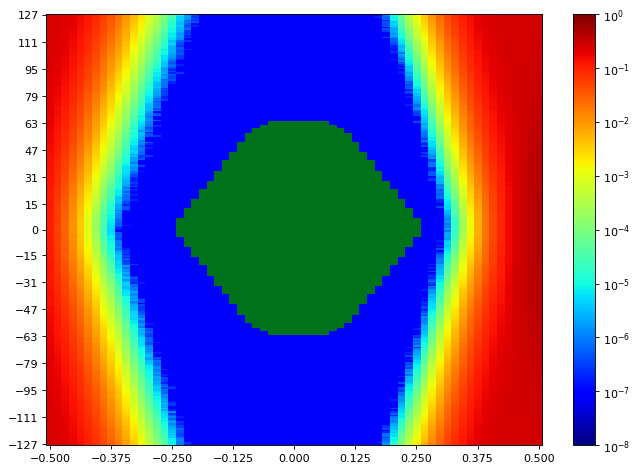

The table this chart was drawn from, first rows:
SW Version, 2020.2.2
Date and Time Started, 2022-Jun-08 18:42:25
Date and Time Ended, 2022-Jun-08 18:43:14
Scan Name, Scan 51
Link Settings, 
Reset RX After Applying Settings, false
Open Area, 8441
Horizontal Opening, 40
Horizontal Percentage, 61.54
Vertical Opening, 255
Vertical Percentage, 100
Dwell, BER
Dwell BER, 1e-5
Dwell Time, 0
Horizontal Increment, 1
Horizontal Range, -0.500 UI to 0.500 UI
Vertical Increment, 1
Vertical Range, 100%
Misc Info, ELF Version: 0x0009 SVN: 16356
Scan Start
2d statistical, -32, -31, -30, -29, -28, -27, -26, -25, -24, -23, -22, -21, -20, -19, -18, -17, -16, -15, -14, -13, -12, -11, -10
127, 0.2447, 0.2365, 0.2192, 0.1932, 0.1618, 0.1267, 0.0881, 0.06185, 0.03837, 0.02203, 0.01148, 0.005392, 0.002628, 0.001024, 0.000351, 0.0001107, 3.51911e-05, 8.10636e-06, 2.00275e-06, 9.53689e-08, 9.53689e-08, 9.53689e-08, 9.53689e-08
126, 0.2431, 0.2364, 0.218, 0.1912, 0.1591, 0.1241, 0.08667, 0.06197, 0.03696, 0.02109, 0.01095, 0.005023, 0.002487, 0.0008777, 0.0003429, 0.0001004, 3.0518e-05, 7.72488e-06, 1.62127e-06, 3.81476e-07, 9.53689e-08, 9.53689e-08, 9.53689e-08
125, 0.2448, 0.2338, 0.2174, 0.1895, 0.1546, 0.1201, 0.08558, 0.05738, 0.03582, 0.01975, 0.01077, 0.004854, 0.002285, 0.0008224, 0.0003067, 9.05051e-05, 3.28069e-05, 4.2916e-06, 1.81201e-06, 2.86107e-07, 9.53689e-08, 9.53689e-08, 9.53689e-08
124, 0.2431, 0.2339, 0.2171, 0.1878, 0.1524, 0.1181, 0.08452, 0.05548, 0.03515, 0.0185, 0.009766, 0.004377, 0.002162, 0.0008065, 0.0002877, 8.44015e-05, 2.39376e-05, 4.76844e-06, 1.62127e-06, 3.81476e-07, 9.53689e-08, 9.53689e-08, 9.53689e-08
123, 0.2438, 0.2341, 0.2153, 0.1867, 0.1498, 0.115, 0.08275, 0.05447, 0.0336, 0.01878, 0.009195, 0.004199, 0.002017, 0.0007071, 0.0002774, 7.6772e-05, 2.11719e-05, 4.67308e-06, 5.72213e-07, 1.90738e-07, 9.53689e-08, 9.53689e-08, 9.53689e-08
122, 0.2432, 0.2329, 0.2097, 0.183, 0.1503, 0.1141, 0.07814, 0.0523, 0.03282, 0.01807, 0.00889, 0.004016, 0.001801, 0.0006538, 0.0002454, 6.81888e-05, 1.85969e-05, 3.62402e-06, 8.5832e-07, 4.76844e-07, 9.53689e-08, 9.53689e-08, 9.53689e-08
121, 0.2431, 0.23, 0.2129, 0.1828, 0.1473, 0.114, 0.07682, 0.05101, 0.03145, 0.01741, 0.008618, 0.003745, 0.001696, 0.0005959, 0.0002255, 5.79843e-05, 1.51637e-05, 2.86107e-06, 5.72213e-07, 9.53689e-08, 9.53689e-08, 9.53689e-08, 9.53689e-08
120, 0.2418, 0.2288, 0.2092, 0.1782, 0.1464, 0.1112, 0.07581, 0.04867, 0.03086, 0.01697, 0.008102, 0.003408, 0.001536, 0.0005571, 0.0001951, 6.02731e-05, 1.72618e-05, 3.81476e-06, 3.81476e-07, 1.90738e-07, 9.53689e-08, 9.53689e-08, 9.53689e-08
119, 0.2422, 0.2292, 0.2093, 0.1779, 0.1418, 0.1086, 0.07251, 0.04716, 0.02877, 0.01522, 0.007713, 0.003224, 0.001504, 0.0005427, 0.0001842, 5.40742e-05, 1.27794e-05, 2.57496e-06, 4.76844e-07, 9.53689e-08, 9.53689e-08, 9.53689e-08, 9.53689e-08
118, 0.2404, 0.2292, 0.2094, 0.1783, 0.1388, 0.1038, 0.07181, 0.04686, 0.02903, 0.01432, 0.007395, 0.003033, 0.001381, 0.0004754, 0.0001703, 4.33928e-05, 9.53689e-06, 2.95644e-06, 8.5832e-07, 9.53689e-08, 9.53689e-08, 9.53689e-08, 9.53689e-08
117, 0.2405, 0.2284, 0.2052, 0.1722, 0.1385, 0.1056, 0.06648, 0.04427, 0.02621, 0.01398, 0.006741, 0.002842, 0.001278, 0.0004658, 0.0001397, 4.33928e-05, 1.02998e-05, 2.57496e-06, 2.86107e-07, 9.53689e-08, 9.53689e-08, 9.53689e-08, 9.53689e-08
116, 0.2398, 0.2287, 0.2044, 0.1725, 0.1364, 0.09988, 0.06741, 0.04337, 0.02486, 0.01304, 0.006942, 0.0026, 0.001191, 0.0004177, 0.0001299, 3.84337e-05, 8.67857e-06, 1.81201e-06, 2.86107e-07, 9.53689e-08, 9.53689e-08, 9.53689e-08, 9.53689e-08
115, 0.2388, 0.2232, 0.2019, 0.1693, 0.1334, 0.09851, 0.06682, 0.04121, 0.02387, 0.01252, 0.006438, 0.002448, 0.001105, 0.0004236, 0.0001142, 3.20439e-05, 7.3434e-06, 1.5259e-06, 2.86107e-07, 9.53689e-08, 9.53689e-08, 9.53689e-08, 9.53689e-08
114, 0.238, 0.2242, 0.2012, 0.1678, 0.1299, 0.09499, 0.06447, 0.03946, 0.02354, 0.01208, 0.0059, 0.002341, 0.001004, 0.0003294, 0.0001115, 3.27115e-05, 8.01099e-06, 1.71664e-06, 1.90738e-07, 9.53689e-08, 9.53689e-08, 9.53689e-08, 9.53689e-08
113, 0.2377, 0.2219, 0.1986, 0.1658, 0.1298, 0.09271, 0.06302, 0.03877, 0.02222, 0.01195, 0.005518, 0.002119, 0.0009209, 0.0002955, 9.81346e-05, 2.84199e-05, 6.38972e-06, 2.00275e-06, 2.86107e-07, 9.53689e-08, 9.53689e-08, 9.53689e-08, 9.53689e-08
112, 0.2376, 0.2218, 0.1971, 0.1614, 0.1267, 0.09072, 0.05838, 0.03589, 0.02156, 0.01121, 0.005518, 0.001995, 0.0008535, 0.0002862, 9.33661e-05, 2.327e-05, 5.8175e-06, 1.33516e-06, 9.53689e-08, 9.53689e-08, 9.53689e-08, 9.53689e-08, 9.53689e-08
111, 0.2359, 0.2215, 0.1961, 0.1592, 0.1251, 0.08827, 0.05678, 0.03583, 0.02045, 0.01059, 0.005105, 0.00189, 0.0007272, 0.0002428, 8.07774e-05, 2.07904e-05, 3.43328e-06, 5.72213e-07, 2.86107e-07, 9.53689e-08, 9.53689e-08, 9.53689e-08, 9.53689e-08
110, 0.235, 0.2193, 0.1928, 0.1596, 0.1226, 0.08581, 0.05669, 0.03502, 0.01916, 0.009693, 0.004761, 0.001788, 0.0007018, 0.0002282, 7.38155e-05, 1.63081e-05, 3.81476e-06, 4.76844e-07, 9.53689e-08, 9.53689e-08, 9.53689e-08, 9.53689e-08, 9.53689e-08
109, 0.2353, 0.2133, 0.1939, 0.1549, 0.121, 0.08159, 0.0536, 0.03176, 0.01847, 0.009504, 0.004482, 0.001627, 0.0006461, 0.0002085, 6.18944e-05, 1.57359e-05, 4.86381e-06, 3.81476e-07, 9.53689e-08, 9.53689e-08, 9.53689e-08, 9.53689e-08, 9.53689e-08
108, 0.2351, 0.2143, 0.1932, 0.1559, 0.1157, 0.08231, 0.05224, 0.03165, 0.0167, 0.009533, 0.004262, 0.001513, 0.0006154, 0.0001905, 5.50278e-05, 1.45914e-05, 2.86107e-06, 2.86107e-07, 9.53689e-08, 9.53689e-08, 9.53689e-08, 9.53689e-08, 9.53689e-08
107, 0.2334, 0.2138, 0.19, 0.1515, 0.1166, 0.08095, 0.05073, 0.03037, 0.0164, 0.008607, 0.003911, 0.001381, 0.000587, 0.000178, 4.70169e-05, 1.32563e-05, 2.47959e-06, 5.72213e-07, 9.53689e-08, 9.53689e-08, 9.53689e-08, 9.53689e-08, 9.53689e-08
106, 0.2318, 0.2117, 0.1867, 0.1506, 0.1134, 0.07679, 0.04925, 0.02911, 0.01585, 0.008288, 0.003886, 0.001262, 0.0004877, 0.0001655, 4.3679e-05, 7.53414e-06, 2.28885e-06, 4.76844e-07, 1.90738e-07, 9.53689e-08, 9.53689e-08, 9.53689e-08, 9.53689e-08
105, 0.2306, 0.213, 0.1828, 0.15, 0.111, 0.075, 0.04842, 0.02865, 0.01512, 0.007807, 0.003599, 0.001203, 0.0004751, 0.0001452, 4.04364e-05, 9.44152e-06, 2.67033e-06, 3.81476e-07, 9.53689e-08, 9.53689e-08, 9.53689e-08, 9.53689e-08, 9.53689e-08
104, 0.2315, 0.211, 0.1836, 0.147, 0.1093, 0.07383, 0.04656, 0.02663, 0.01507, 0.00731, 0.003344, 0.001136, 0.0004212, 0.0001384, 3.50958e-05, 9.53689e-06, 2.09812e-06, 4.76844e-07, 9.53689e-08, 9.53689e-08, 9.53689e-08, 9.53689e-08, 9.53689e-08
103, 0.2302, 0.2083, 0.1804, 0.1445, 0.1073, 0.07295, 0.04455, 0.02566, 0.01425, 0.00674, 0.003145, 0.001064, 0.0003971, 0.000141, 3.04227e-05, 7.91562e-06, 1.81201e-06, 5.72213e-07, 9.53689e-08, 9.53689e-08, 9.53689e-08, 9.53689e-08, 9.53689e-08
102, 0.2293, 0.2097, 0.1775, 0.1415, 0.1055, 0.0705, 0.04549, 0.02455, 0.0132, 0.006594, 0.002921, 0.0008915, 0.0003643, 0.0001087, 2.7657e-05, 6.48508e-06, 1.71664e-06, 2.86107e-07, 9.53689e-08, 9.53689e-08, 9.53689e-08, 9.53689e-08, 9.53689e-08
101, 0.2278, 0.206, 0.1772, 0.1382, 0.1018, 0.06781, 0.04322, 0.02327, 0.01243, 0.006189, 0.002763, 0.0008958, 0.0003191, 9.98512e-05, 2.84199e-05, 5.62676e-06, 1.43053e-06, 2.86107e-07, 9.53689e-08, 9.53689e-08, 9.53689e-08, 9.53689e-08, 9.53689e-08
100, 0.2284, 0.2046, 0.1735, 0.1367, 0.1004, 0.06632, 0.04096, 0.02316, 0.01177, 0.005693, 0.002509, 0.0008463, 0.0003184, 9.58457e-05, 2.25071e-05, 6.00824e-06, 1.04906e-06, 1.90738e-07, 9.53689e-08, 9.53689e-08, 9.53689e-08, 9.53689e-08, 9.53689e-08
99, 0.2257, 0.2022, 0.1724, 0.1352, 0.09748, 0.06474, 0.04011, 0.02186, 0.01129, 0.005327, 0.002299, 0.0007774, 0.0002974, 8.21126e-05, 2.37469e-05, 4.76844e-06, 6.67582e-07, 9.53689e-08, 9.53689e-08, 9.53689e-08, 9.53689e-08, 9.53689e-08, 9.53689e-08
98, 0.2252, 0.2022, 0.1709, 0.1338, 0.09479, 0.06329, 0.0382, 0.02116, 0.01054, 0.005165, 0.002114, 0.0007176, 0.0002579, 7.30526e-05, 2.17441e-05, 3.81476e-06, 4.76844e-07, 9.53689e-08, 9.53689e-08, 9.53689e-08, 9.53689e-08, 9.53689e-08, 9.53689e-08
97, 0.2253, 0.2018, 0.1712, 0.1316, 0.09227, 0.06204, 0.03725, 0.02034, 0.01053, 0.005048, 0.002085, 0.0006585, 0.0002362, 6.32296e-05, 1.61173e-05, 3.62402e-06, 6.67582e-07, 1.90738e-07, 9.53689e-08, 9.53689e-08, 9.53689e-08, 9.53689e-08, 9.53689e-08
96, 0.2239, 0.199, 0.1676, 0.1278, 0.08848, 0.06008, 0.03594, 0.01969, 0.009867, 0.00454, 0.001829, 0.0006651, 0.0002176, 6.18944e-05, 1.3447e-05, 3.62402e-06, 8.5832e-07, 9.53689e-08, 9.53689e-08, 9.53689e-08, 9.53689e-08, 9.53689e-08, 9.53689e-08
95, 0.2212, 0.1987, 0.1627, 0.1255, 0.08961, 0.05835, 0.03573, 0.01854, 0.009343, 0.004229, 0.001724, 0.0005521, 0.0001989, 4.93057e-05, 1.39239e-05, 1.90738e-06, 3.81476e-07, 9.53689e-08, 9.53689e-08, 9.53689e-08, 9.53689e-08, 9.53689e-08, 9.53689e-08
94, 0.2215, 0.1932, 0.1629, 0.123, 0.08634, 0.05581, 0.03352, 0.01784, 0.00908, 0.00415, 0.00162, 0.0005271, 0.0001894, 4.7303e-05, 9.25078e-06, 2.00275e-06, 1.90738e-07, 9.53689e-08, 9.53689e-08, 9.53689e-08, 9.53689e-08, 9.53689e-08, 9.53689e-08
93, 0.2208, 0.1939, 0.1636, 0.1206, 0.08477, 0.05593, 0.03248, 0.01788, 0.008322, 0.003909, 0.001524, 0.000477, 0.0001729, 4.4728e-05, 1.05859e-05, 1.90738e-06, 3.81476e-07, 9.53689e-08, 9.53689e-08, 9.53689e-08, 9.53689e-08, 9.53689e-08, 9.53689e-08
92, 0.2194, 0.1921, 0.1611, 0.1172, 0.08238, 0.05356, 0.03123, 0.01693, 0.008029, 0.003336, 0.001453, 0.0004478, 0.0001446, 3.84337e-05, 7.53414e-06, 2.19348e-06, 1.90738e-07, 2.86107e-07, 9.53689e-08, 9.53689e-08, 9.53689e-08, 9.53689e-08, 9.53689e-08
91, 0.219, 0.1908, 0.1591, 0.1178, 0.08096, 0.0519, 0.0301, 0.01632, 0.007427, 0.003235, 0.001344, 0.0004329, 0.0001284, 3.44282e-05, 7.91562e-06, 1.33516e-06, 4.76844e-07, 9.53689e-08, 9.53689e-08, 9.53689e-08, 9.53689e-08, 9.53689e-08, 9.53689e-08
90, 0.2166, 0.1906, 0.1562, 0.1177, 0.0788, 0.05099, 0.02905, 0.01588, 0.006909, 0.003116, 0.001281, 0.0004309, 0.0001215, 2.86107e-05, 7.24804e-06, 2.00275e-06, 2.86107e-07, 9.53689e-08, 9.53689e-08, 9.53689e-08, 9.53689e-08, 9.53689e-08, 9.53689e-08
89, 0.2153, 0.1879, 0.1505, 0.113, 0.07719, 0.04897, 0.0272, 0.01497, 0.006868, 0.002972, 0.00119, 0.0003697, 0.0001116, 3.08995e-05, 5.43603e-06, 1.5259e-06, 3.81476e-07, 9.53689e-08, 9.53689e-08, 9.53689e-08, 9.53689e-08, 9.53689e-08, 9.53689e-08
88, 0.2157, 0.1855, 0.1503, 0.111, 0.07558, 0.04729, 0.02551, 0.01396, 0.006611, 0.002699, 0.001034, 0.0003372, 9.87068e-05, 2.5845e-05, 6.19898e-06, 7.62951e-07, 4.76844e-07, 9.53689e-08, 9.53689e-08, 9.53689e-08, 9.53689e-08, 9.53689e-08, 9.53689e-08
... 216 more rows
